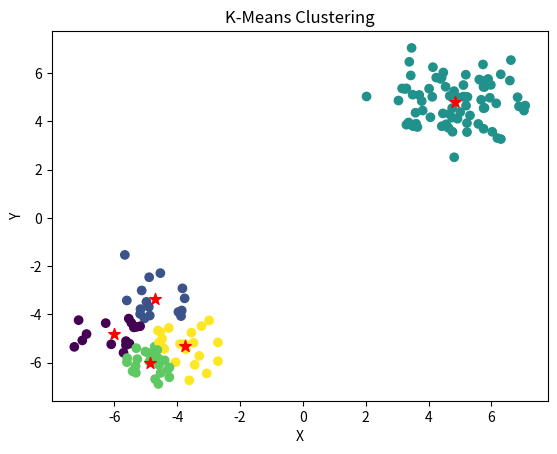

This chart was generated by the following Python code:
import numpy as np
import matplotlib.pyplot as plt

def kmeans(X, n_clusters, max_iters=100):
    # Initialize cluster centers randomly
    centers = X[np.random.choice(range(X.shape[0]), size=n_clusters, replace=False)]

    for _ in range(max_iters):
        # Assign each data point to the nearest cluster center
        distances = np.linalg.norm(X[:, np.newaxis] - centers, axis=-1)
        labels = np.argmin(distances, axis=1)

        # Update cluster centers
        new_centers = np.array([X[labels == k].mean(axis=0) for k in range(n_clusters)])

        # Check convergence
        if np.all(centers == new_centers):
            break

        centers = new_centers

    return labels, centers

# Generate some sample data
np.random.seed(100)
X = np.concatenate([np.random.normal(loc=(5, 5), size=(75, 2)),
                    np.random.normal(loc=(-5, -5), size=(75, 2))])

# Apply K-Means clustering
n_clusters = 5
labels, centers = kmeans(X, n_clusters)

# Plotting the clusters
plt.scatter(X[:, 0], X[:, 1], c=labels)
plt.scatter(centers[:, 0], centers[:, 1], marker='*', color='red', s=75)
plt.xlabel('X')
plt.ylabel('Y')
plt.title('K-Means Clustering')

plt.show()
